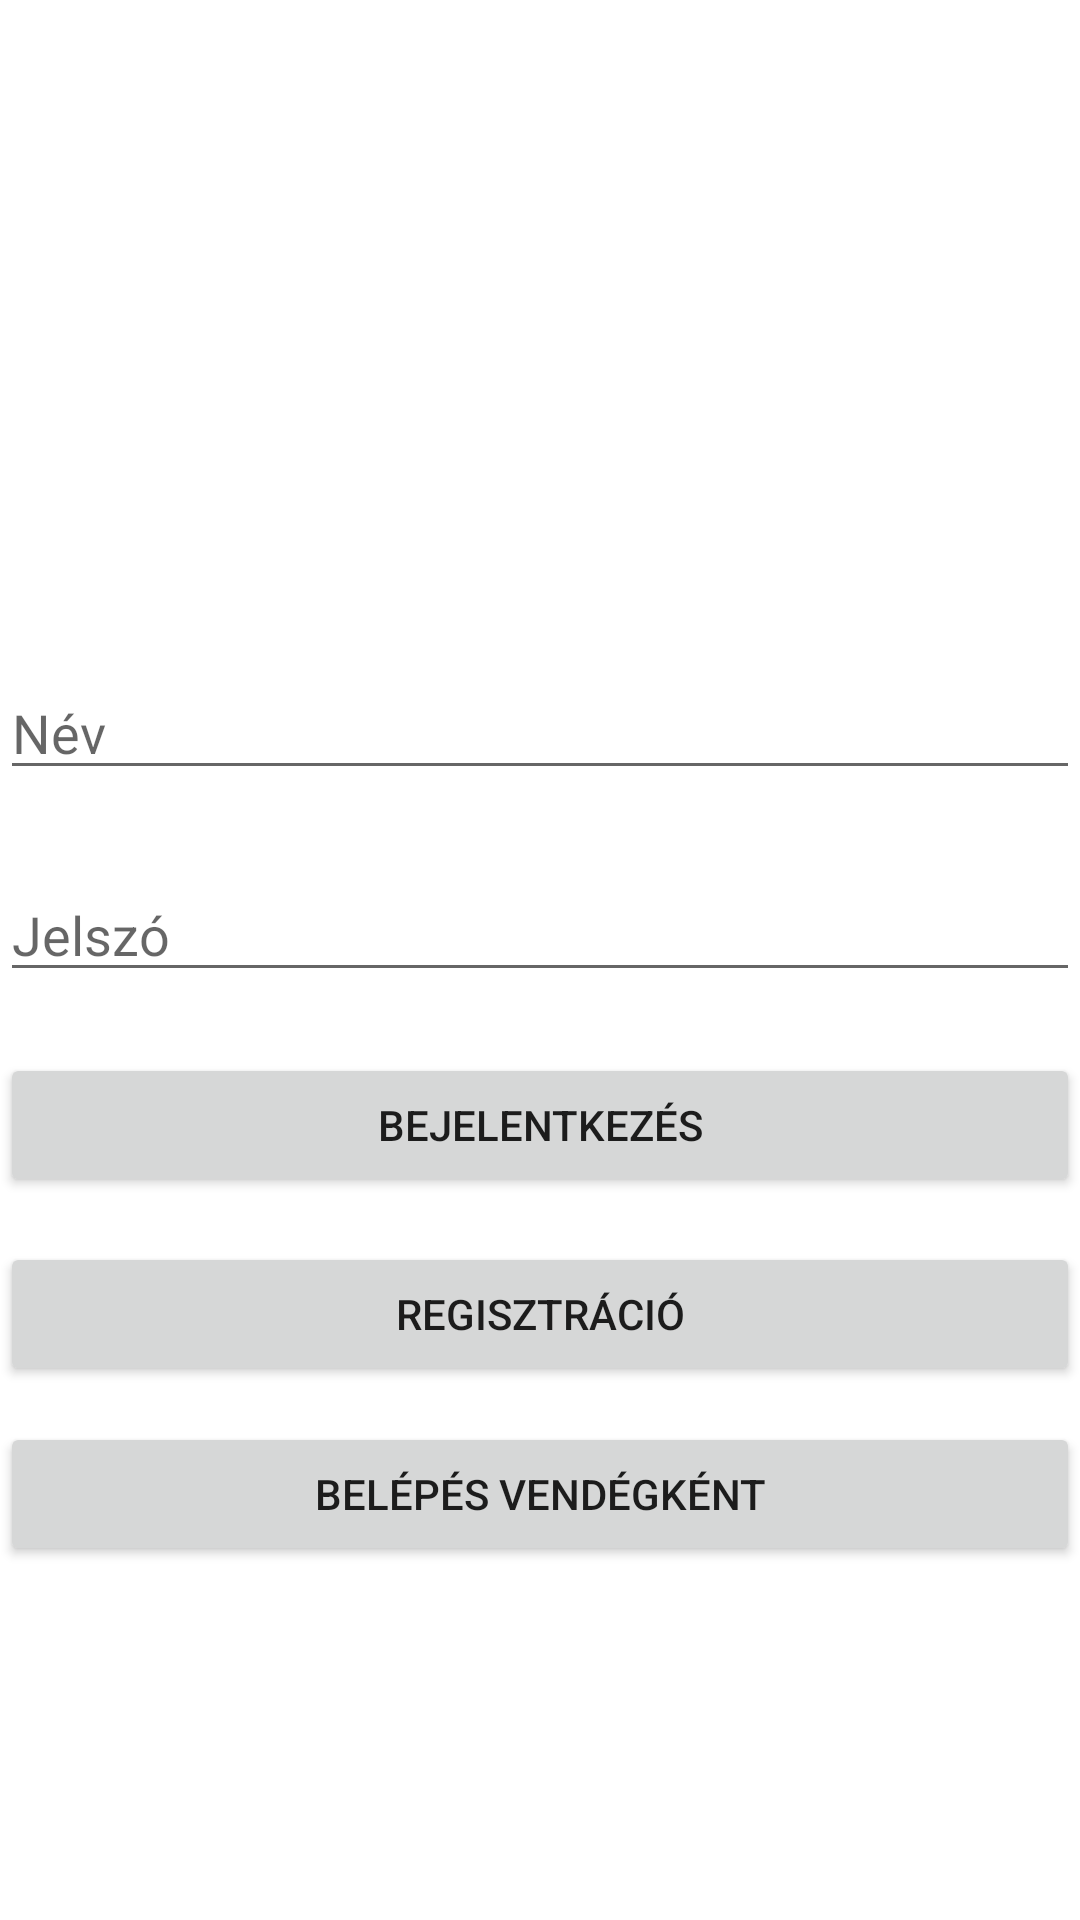

Write the Android layout XML for this screen, with the resource values it uses.
<!-- AndroidManifest.xml: application theme Theme.Shop -->
<!-- res/layout/activity_main.xml -->
<?xml version="1.0" encoding="utf-8"?>
<androidx.constraintlayout.widget.ConstraintLayout xmlns:android="http://schemas.android.com/apk/res/android"
    xmlns:app="http://schemas.android.com/apk/res-auto"
    xmlns:tools="http://schemas.android.com/tools"
    android:layout_width="match_parent"
    android:layout_height="match_parent"
    tools:context=".MainActivity">

    <EditText
        android:id="@+id/editTextUserName"
        android:layout_width="match_parent"
        android:layout_height="wrap_content"
        android:ems="10"
        android:hint="@string/name"
        android:inputType="text"
        app:layout_constraintBottom_toBottomOf="parent"
        app:layout_constraintTop_toTopOf="parent"
        app:layout_constraintVertical_bias="0.371"
        tools:layout_editor_absoluteX="38dp" />

    <EditText
        android:id="@+id/editTextPassword"
        android:layout_width="match_parent"
        android:layout_height="wrap_content"
        android:layout_marginBottom="150dp"
        android:ems="10"
        android:hint="@string/password"
        android:inputType="textPassword"
        app:layout_constraintBottom_toBottomOf="parent"
        app:layout_constraintTop_toBottomOf="@+id/editTextUserName"
        app:layout_constraintVertical_bias="0.141"
        tools:layout_editor_absoluteX="16dp" />

    <Button
        android:id="@+id/loginButton"
        android:layout_width="0dp"
        android:layout_height="wrap_content"
        android:text="@string/login"
        android:onClick="login"
        app:layout_constraintBottom_toBottomOf="parent"
        app:layout_constraintEnd_toEndOf="parent"
        app:layout_constraintHorizontal_bias="1.0"
        app:layout_constraintStart_toStartOf="parent"
        app:layout_constraintTop_toBottomOf="@+id/editTextPassword"
        app:layout_constraintVertical_bias="0.078" />

    <Button
        android:id="@+id/registerButton"
        android:layout_width="0dp"
        android:layout_height="wrap_content"
        android:text="@string/registration"
        android:onClick="register"
        app:layout_constraintBottom_toBottomOf="parent"
        app:layout_constraintEnd_toEndOf="parent"
        app:layout_constraintHorizontal_bias="1.0"
        app:layout_constraintStart_toStartOf="parent"
        app:layout_constraintTop_toBottomOf="@+id/loginButton"
        app:layout_constraintVertical_bias="0.078" />

    <Button
        android:id="@+id/guestLoginButton"
        android:layout_width="0dp"
        android:layout_height="wrap_content"
        android:layout_marginTop="12dp"
        android:onClick="loginAsGuest"
        android:text="@string/guest_login"
        app:layout_constraintEnd_toEndOf="parent"
        app:layout_constraintHorizontal_bias="1.0"
        app:layout_constraintStart_toStartOf="parent"
        app:layout_constraintTop_toBottomOf="@+id/registerButton" />













</androidx.constraintlayout.widget.ConstraintLayout>
<!-- resources referenced by this layout -->
<resources>
  <string name="guest_login">Belépés vendégként</string>
  <string name="login">Bejelentkezés</string>
  <string name="name">Név</string>
  <string name="password">Jelszó</string>
  <string name="registration">Regisztráció</string>
  <style name="Theme.Shop" parent="Theme.MaterialComponents.DayNight.DarkActionBar">
          
          <item name="colorPrimary">@color/purple_500</item>
          <item name="colorPrimaryVariant">#8E5C53</item>
          <item name="colorOnPrimary">#FFFFFF</item>
          
          <item name="colorSecondary">#D8600E</item>
          <item name="colorSecondaryVariant">#870101</item>
          <item name="colorOnSecondary">#9E7646</item>
          
          <item name="android:statusBarColor" tools:targetApi="l">?attr/colorPrimaryVariant</item>
          
      </style>
  <color name="purple_500">#8E5C53</color>
</resources>
